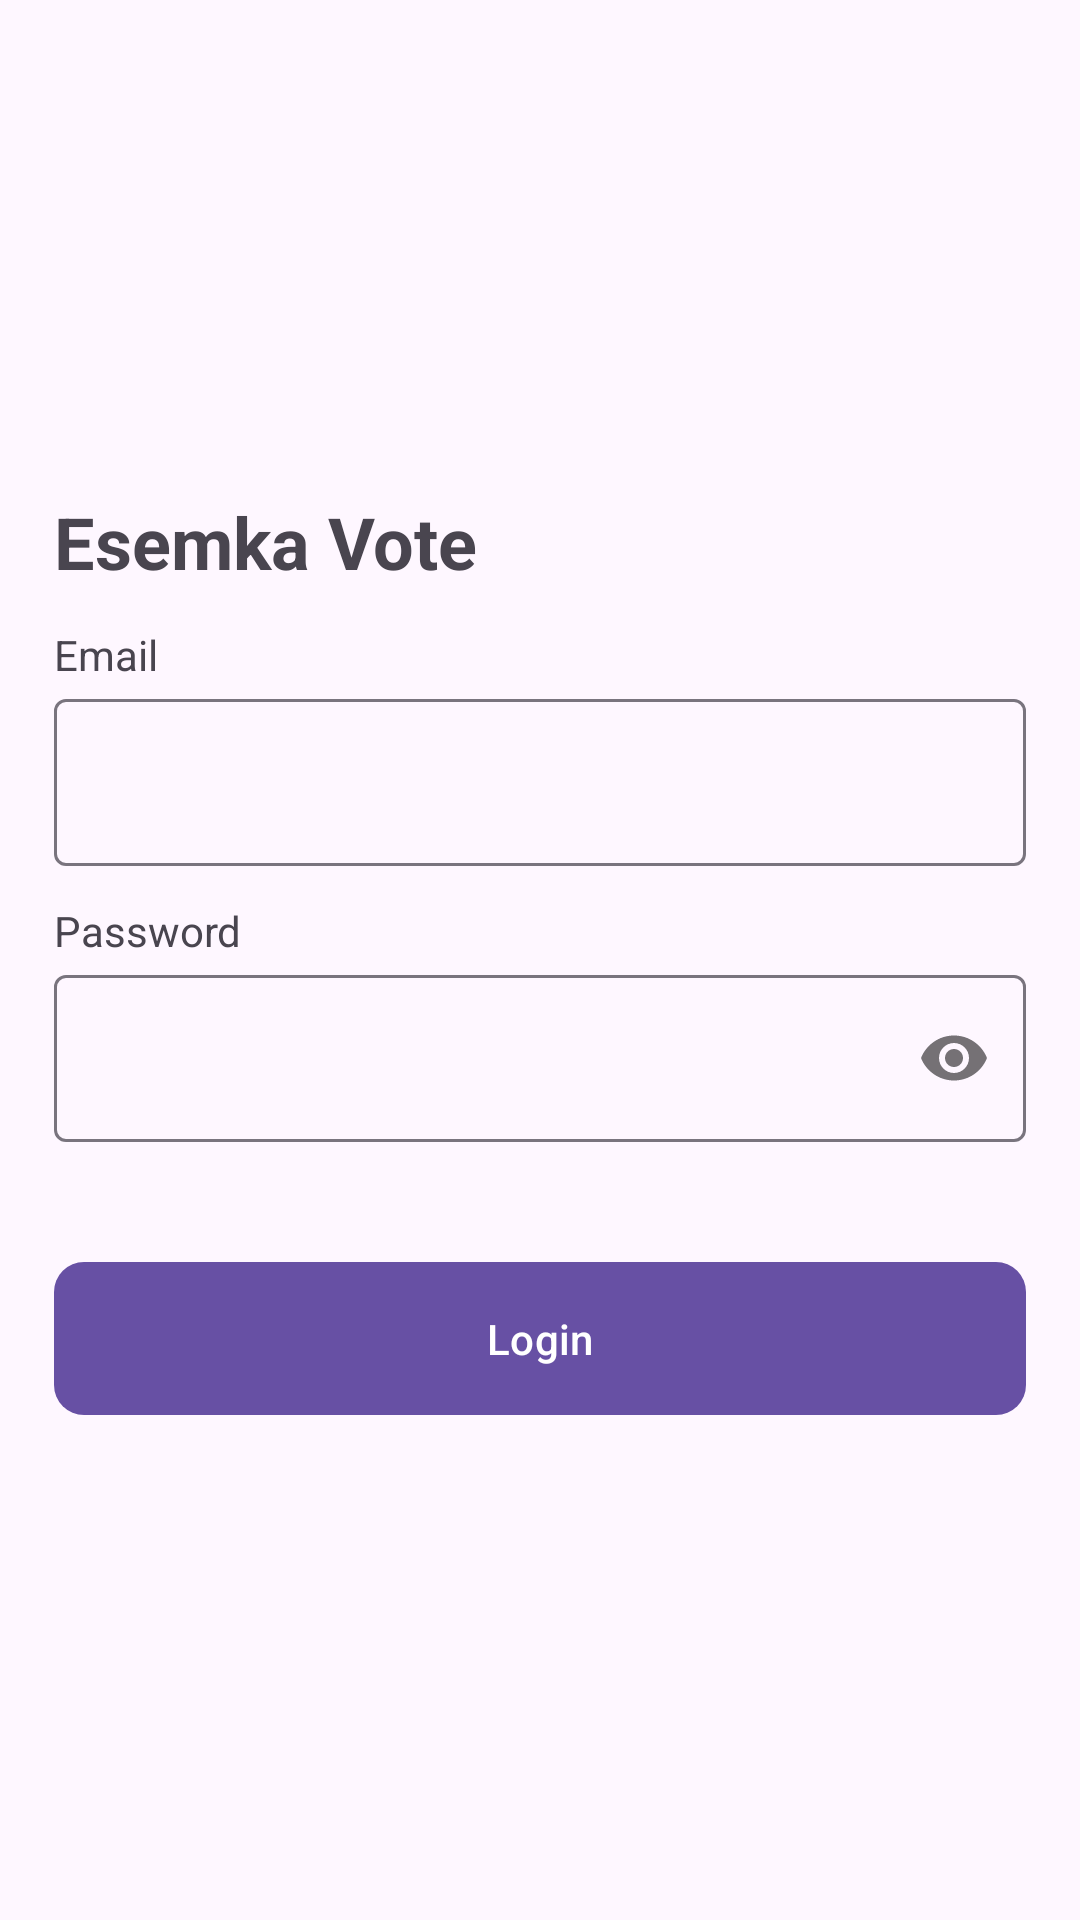

Android layout source for this screen:
<!-- AndroidManifest.xml: application theme Theme.EsemkaVoteMobile -->
<!-- res/layout/activity_login.xml -->
<?xml version="1.0" encoding="utf-8"?>
<LinearLayout xmlns:android="http://schemas.android.com/apk/res/android"
    xmlns:app="http://schemas.android.com/apk/res-auto"
    xmlns:tools="http://schemas.android.com/tools"
    android:id="@+id/main"
    android:layout_width="match_parent"
    android:layout_height="match_parent"
    android:orientation="vertical"
    tools:context=".LoginActivity"
    android:gravity="center"
    android:padding="18dp">

    <TextView
        android:layout_width="match_parent"
        android:layout_height="wrap_content"
        android:text="Esemka Vote"
        android:textSize="24sp"
        android:textStyle="bold" />

    <TextView
        android:layout_width="match_parent"
        android:layout_height="wrap_content"
        android:text="Email"
        android:textSize="14sp"
        android:layout_marginTop="12dp"/>

    <com.google.android.material.textfield.TextInputLayout
        android:layout_width="match_parent"
        android:layout_height="wrap_content">

        <com.google.android.material.textfield.TextInputEditText
            android:id="@+id/et_email"
            android:layout_width="match_parent"
            android:layout_height="wrap_content"/>

    </com.google.android.material.textfield.TextInputLayout>

    <TextView
        android:layout_width="match_parent"
        android:layout_height="wrap_content"
        android:text="Password"
        android:textSize="14sp"
        android:layout_marginTop="12dp"/>

    <com.google.android.material.textfield.TextInputLayout
        android:layout_width="match_parent"
        android:layout_height="wrap_content"
        app:passwordToggleEnabled="true">

        <com.google.android.material.textfield.TextInputEditText
            android:id="@+id/et_password"
            android:layout_width="match_parent"
            android:layout_height="wrap_content"
            android:inputType="textPassword"/>

    </com.google.android.material.textfield.TextInputLayout>

    <com.google.android.material.button.MaterialButton
        android:id="@+id/btn_login"
        android:layout_width="match_parent"
        android:layout_height="wrap_content"
        android:layout_marginTop="36dp"
        android:textSize="14sp"
        android:paddingVertical="16dp"
        android:text="Login"
        app:cornerRadius="10dp" />

</LinearLayout>
<!-- resources referenced by this layout -->
<resources>
  <style name="Theme.EsemkaVoteMobile" parent="Base.Theme.EsemkaVoteMobile" />
  <style name="Base.Theme.EsemkaVoteMobile" parent="Theme.Material3.DayNight.NoActionBar">
          
          
      </style>
</resources>
